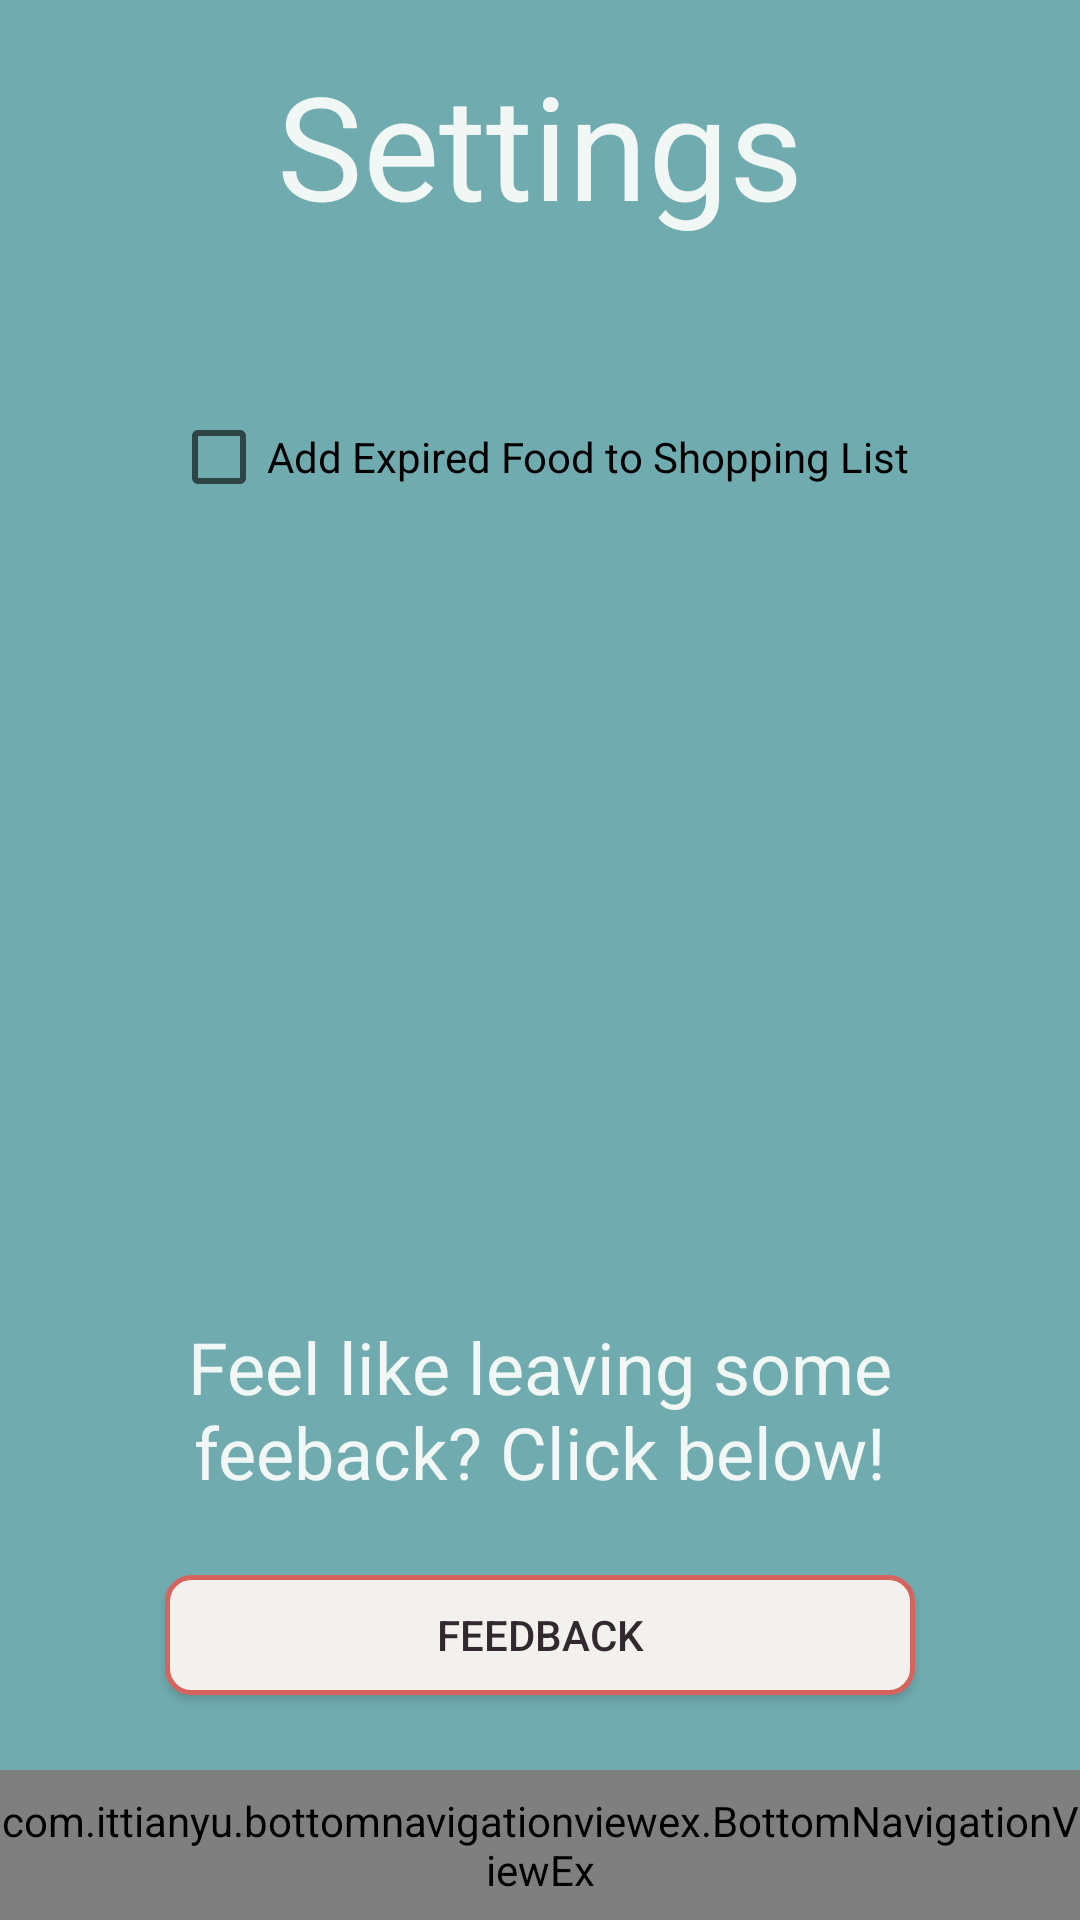

This screen was rendered from an Android layout file. Write that file and the resources it references.
<!-- AndroidManifest.xml: application theme AppTheme -->
<!-- res/layout/activity_settings.xml -->
<?xml version="1.0" encoding="utf-8"?>
<androidx.constraintlayout.widget.ConstraintLayout xmlns:android="http://schemas.android.com/apk/res/android"
    xmlns:app="http://schemas.android.com/apk/res-auto"
    xmlns:tools="http://schemas.android.com/tools"
    android:layout_width="match_parent"
    android:layout_height="match_parent"
    android:background="@color/background_colour"
    tools:context=".AppScreens.Settings">

    <TextView
        android:id="@+id/settingsTitle"
        android:layout_width="wrap_content"
        android:layout_height="wrap_content"
        android:layout_marginStart="8dp"
        android:layout_marginLeft="8dp"
        android:layout_marginTop="16dp"
        android:layout_marginEnd="8dp"
        android:layout_marginRight="8dp"
        android:text="Settings"
        android:textColor="#F0F7F4"
        android:textSize="48sp"
        app:layout_constraintEnd_toEndOf="parent"
        app:layout_constraintStart_toStartOf="parent"
        app:layout_constraintTop_toTopOf="parent" />

    <CheckBox
        android:id="@+id/addExpiredFoodToShoppingList"
        android:layout_width="wrap_content"
        android:layout_height="wrap_content"
        android:layout_marginStart="8dp"
        android:layout_marginLeft="8dp"
        android:layout_marginTop="56dp"
        android:layout_marginEnd="8dp"
        android:layout_marginRight="8dp"
        android:text="@string/settings_add_expired_food_to_shopping_list_checkbox"
        app:layout_constraintEnd_toEndOf="parent"
        app:layout_constraintStart_toStartOf="parent"
        app:layout_constraintTop_toBottomOf="@+id/settingsTitle" />

    <Button
        android:id="@+id/feedbackSubmitFeedback"
        android:layout_width="250dp"
        android:layout_height="40dp"
        android:layout_marginStart="8dp"
        android:layout_marginLeft="8dp"
        android:layout_marginEnd="8dp"
        android:layout_marginRight="8dp"
        android:layout_marginBottom="75dp"
        android:background="@drawable/accept_button_layout"
        android:text="@string/settings_feedback"
        android:textColor="@color/colorPrimary"
        app:layout_constraintBottom_toBottomOf="parent"
        app:layout_constraintEnd_toEndOf="parent"
        app:layout_constraintStart_toStartOf="parent" />





    <include
        layout="@layout/layout_bottom_navigation_view"
        android:layout_width="56dp"
        android:layout_height="153dp" />

    <TextView
        android:id="@+id/textView2"
        android:layout_width="0dp"
        android:layout_height="wrap_content"
        android:layout_marginStart="32dp"
        android:layout_marginLeft="32dp"
        android:layout_marginEnd="32dp"
        android:layout_marginRight="32dp"
        android:layout_marginBottom="25dp"
        android:text="Feel like leaving some feeback? Click below!"
        android:textColor="#F0F7F4"
        android:textSize="24sp"
        android:gravity="center"
        app:layout_constraintBottom_toTopOf="@+id/feedbackSubmitFeedback"
        app:layout_constraintEnd_toEndOf="parent"
        app:layout_constraintStart_toStartOf="parent" />

</androidx.constraintlayout.widget.ConstraintLayout>
<!-- res/layout/layout_bottom_navigation_view.xml (included above) -->
<?xml version="1.0" encoding="utf-8"?>
<merge xmlns:tools="http://schemas.android.com/tools"
    xmlns:android="http://schemas.android.com/apk/res/android"
    xmlns:app="http://schemas.android.com/apk/res-auto">

        <androidx.constraintlayout.widget.ConstraintLayout
            android:layout_width="match_parent"
            android:layout_height="50dp"
            app:layout_constraintBottom_toBottomOf="parent"
            app:layout_constraintTop_toTopOf="parent"
            app:layout_constraintVertical_bias="1.0"
            android:orientation="vertical"
            android:background="@color/colorAccent">


                <com.ittianyu.bottomnavigationviewex.BottomNavigationViewEx
                    android:id="@+id/bottomNavigationViewBar"
                    android:layout_width="match_parent"
                    android:layout_height="match_parent"
                    android:layout_alignParentTop="true"
                    android:layout_alignParentBottom="true"
                    android:background="@color/colorAccent"
                    app:layout_constraintBottom_toBottomOf="parent"
                    app:menu="@menu/bottom_navigation_menu"
                    tools:layout_editor_absoluteX="16dp">


                </com.ittianyu.bottomnavigationviewex.BottomNavigationViewEx>


        </androidx.constraintlayout.widget.ConstraintLayout>


</merge>
<!-- resources referenced by this layout -->
<resources>
  <color name="background_colour">#70ABAF</color>
  <color name="colorAccent">#F0F7F4</color>
  <color name="colorPrimary">#32292F</color>
  <!-- drawable accept_button_layout (drawable) -->
  <?xml version="1.0" encoding="utf-8"?>
  <selector xmlns:android="http://schemas.android.com/apk/res/android" android:shape="rectangle">
      <item android:state_pressed="true">
          <shape>
          <corners
              android:bottomRightRadius="8dp"
              android:bottomLeftRadius="8dp"
              android:topRightRadius="8dp"
              android:topLeftRadius="8dp"
              />
          <solid
              android:color="#D7635E"
              />
          </shape>
      </item>
  
      <item android:state_pressed="false">
          <shape>
              <corners
                  android:bottomRightRadius="8dp"
                  android:bottomLeftRadius="8dp"
                  android:topRightRadius="8dp"
                  android:topLeftRadius="8dp"
                  />
              <solid
                  android:color="#F2F1ED"
                  />
              <stroke android:width="5px" android:color="#D7635E"></stroke>
          </shape>
      </item>
  
  
  
  </selector>
  <string name="settings_add_expired_food_to_shopping_list_checkbox">Add Expired Food to Shopping List</string>
  <string name="settings_feedback">Feedback</string>
  <style name="AppTheme" parent="Theme.AppCompat.Light.NoActionBar">
          
          <item name="colorPrimary">@color/colorPrimary</item>
          <item name="colorPrimaryDark">@color/colorPrimaryDark</item>
          <item name="colorAccent">@color/colorAccent</item>
      </style>
  <color name="colorPrimaryDark">#32292F</color>
</resources>
